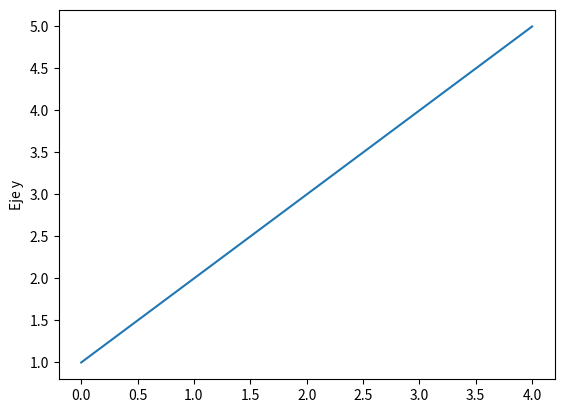

Python code for this plot:
#from matplotlib import pyplot as plt
import matplotlib.pyplot as plt

plt.plot([1,2,3,4,5])
plt.ylabel("Eje y")
plt.show()